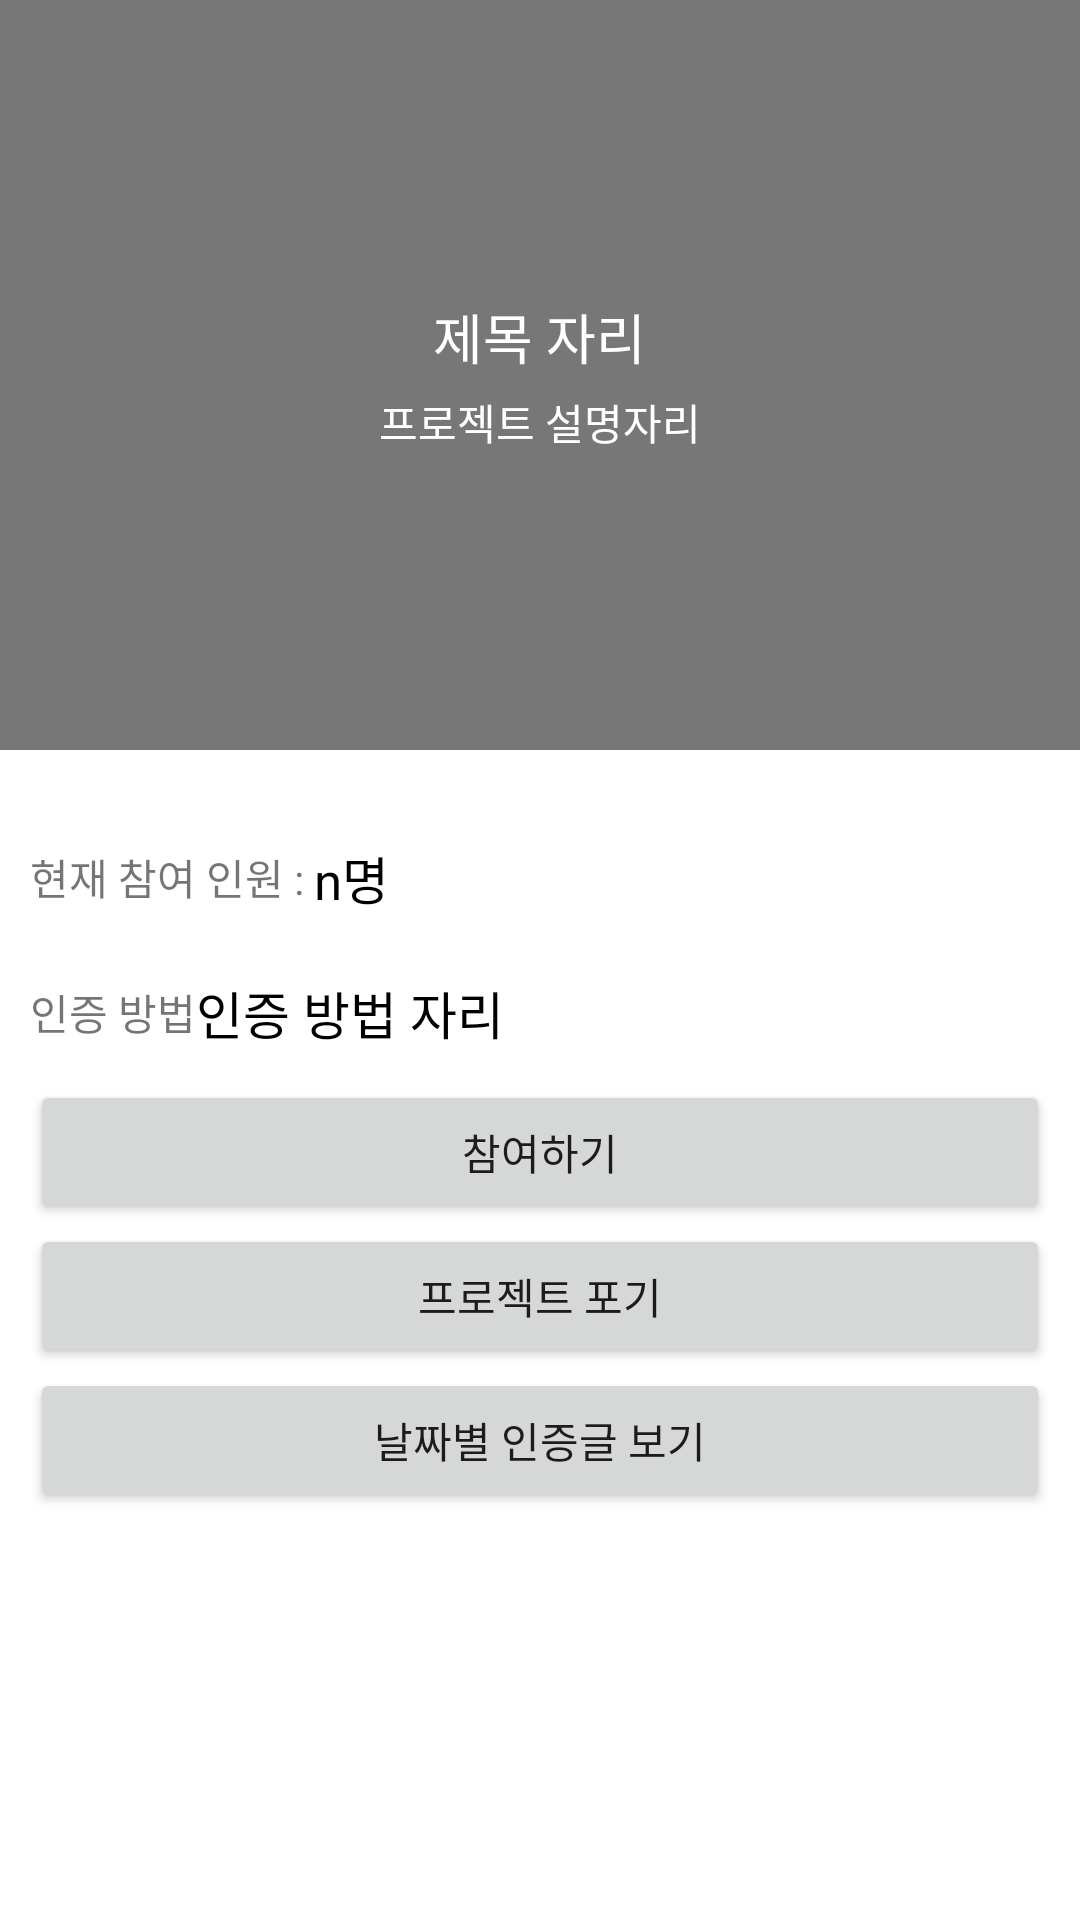

Reconstruct the res/layout file that produces this screen, plus the resources it refers to.
<!-- AndroidManifest.xml: application theme Theme.APIPractice_20210513 -->
<!-- res/layout/activity_view_project_detail.xml -->
<?xml version="1.0" encoding="utf-8"?>
<LinearLayout xmlns:android="http://schemas.android.com/apk/res/android"
    xmlns:app="http://schemas.android.com/apk/res-auto"
    xmlns:tools="http://schemas.android.com/tools"
    android:layout_width="match_parent"
    android:layout_height="match_parent"
    tools:context=".ViewProjectDetailActivity"
    android:orientation="vertical">

    <FrameLayout
        android:layout_width="match_parent"
        android:layout_height="250dp">

        <ImageView
            android:id="@+id/projectImg"
            android:layout_width="match_parent"
            android:layout_height="match_parent"
            android:src="@mipmap/ic_launcher"
            android:scaleType="centerCrop"/>

        <ImageView
            android:layout_width="match_parent"
            android:layout_height="match_parent"
            android:src="#88000000"/>

        <LinearLayout
            android:layout_width="wrap_content"
            android:layout_height="wrap_content"
            android:orientation="vertical"
            android:layout_gravity="center"
            android:gravity="center">


            <TextView
                android:id="@+id/titleTxt"
                android:layout_width="wrap_content"
                android:layout_height="wrap_content"
                android:text="제목 자리"
                android:textColor="#FFFFFF"
                android:textSize="18sp"/>

            <TextView
                android:id="@+id/descriptionTxt"
                android:layout_width="wrap_content"
                android:layout_height="wrap_content"
                android:layout_marginTop="5dp"
                android:text="프로젝트 설명자리"
                android:textColor="#FFFFFF"/>

         </LinearLayout>

    </FrameLayout>

    <LinearLayout
        android:id="@+id/tagListLayout"
        android:layout_width="wrap_content"
        android:layout_height="wrap_content"
        android:padding="10dp"
        android:orientation="horizontal">



    </LinearLayout>


    <LinearLayout
        android:layout_width="match_parent"
        android:layout_height="wrap_content"
        android:orientation="horizontal"
        android:padding="10dp"
        android:gravity="center_vertical">


        <TextView
            android:layout_width="wrap_content"
            android:layout_height="wrap_content"
            android:text="현재 참여 인원 : "/>


        <TextView
            android:id="@+id/userCountText"
            android:layout_width="wrap_content"
            android:layout_height="wrap_content"
            android:text="n명"
            android:textColor="#000000"
            android:textSize="17sp"/>


    </LinearLayout>


    <LinearLayout
        android:layout_width="match_parent"
        android:layout_height="wrap_content"
        android:padding="10dp"
        android:orientation="horizontal"
        android:gravity="center_vertical">


        <TextView
            android:layout_width="wrap_content"
            android:layout_height="wrap_content"
            android:text="인증 방법"/>

        <TextView
            android:id="@+id/proofMethodTxt"
            android:layout_width="wrap_content"
            android:layout_height="wrap_content"
            android:text="인증 방법 자리"
            android:textColor="#000000"
            android:textSize="17sp"/>

    </LinearLayout>

    <Button
        android:id="@+id/applyBtn"
        android:layout_width="match_parent"
        android:layout_height="wrap_content"
        android:layout_marginLeft="10dp"
        android:layout_marginRight="10dp"
        android:text="참여하기"/>

    <Button
        android:id="@+id/giveUpBtn"
        android:layout_width="match_parent"
        android:layout_height="wrap_content"
        android:layout_marginLeft="10dp"
        android:layout_marginRight="10dp"
        android:text="프로젝트 포기" />

    <Button
        android:id="@+id/viewProofBtn"
        android:layout_width="match_parent"
        android:layout_height="wrap_content"
        android:layout_marginLeft="10dp"
        android:layout_marginRight="10dp"
        android:text="날짜별 인증글 보기" />



</LinearLayout>
<!-- resources referenced by this layout -->
<resources>
  <style name="Theme.APIPractice_20210513" parent="Theme.MaterialComponents.DayNight.DarkActionBar">
          
          <item name="colorPrimary">@color/purple_500</item>
          <item name="colorPrimaryVariant">@color/purple_700</item>
          <item name="colorOnPrimary">@color/white</item>
          
          <item name="colorSecondary">@color/teal_200</item>
          <item name="colorSecondaryVariant">@color/teal_700</item>
          <item name="colorOnSecondary">@color/black</item>
          
          <item name="android:statusBarColor" tools:targetApi="l">?attr/colorPrimaryVariant</item>
          
      </style>
  <!-- not gathered from this repository: default colours our renderer supplied (Android Studio template values) -->
  <color name="purple_500">#FF6200EE</color>
  <color name="purple_700">#FF3700B3</color>
  <color name="teal_200">#FF03DAC5</color>
  <color name="teal_700">#FF018786</color>
  <color name="black">#FF000000</color>
  <color name="white">#FFFFFFFF</color>
</resources>
